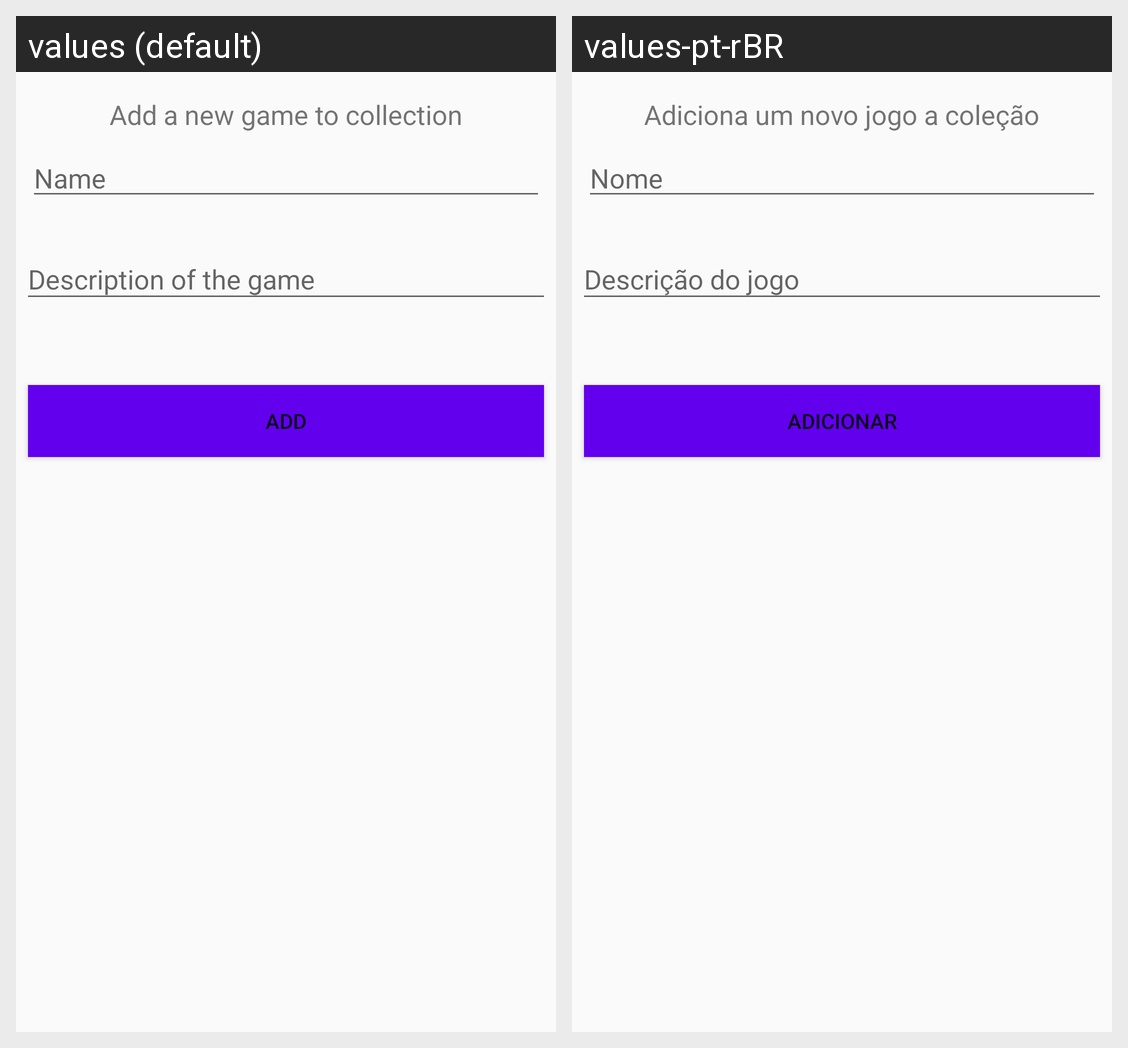

For this localized Android screen grid, give each drawn string resource with its value in every locale shown.
Android screen res/layout/activity_novo_jogo.xml rendered under 2 locales, left to right: values (default), values-pt-rBR. Device: Nexus 5 (rendered at 1080×1920; each locale shown at half size, 540×960, under a caption strip naming it); theme AppTheme.
Strings drawn on this screen, with the default value and each locale's value (text and hints the layout hard-codes, and strings that could not be matched under every locale, appear in the picture but are not listed):

add_new_game
  values: Add a new game to collection
  values-pt-rBR: Adiciona um novo jogo a coleção

name
  values: Name
  values-pt-rBR: Nome

description
  values: Description of the game
  values-pt-rBR: Descrição do jogo

add
  values: Add
  values-pt-rBR: Adicionar
